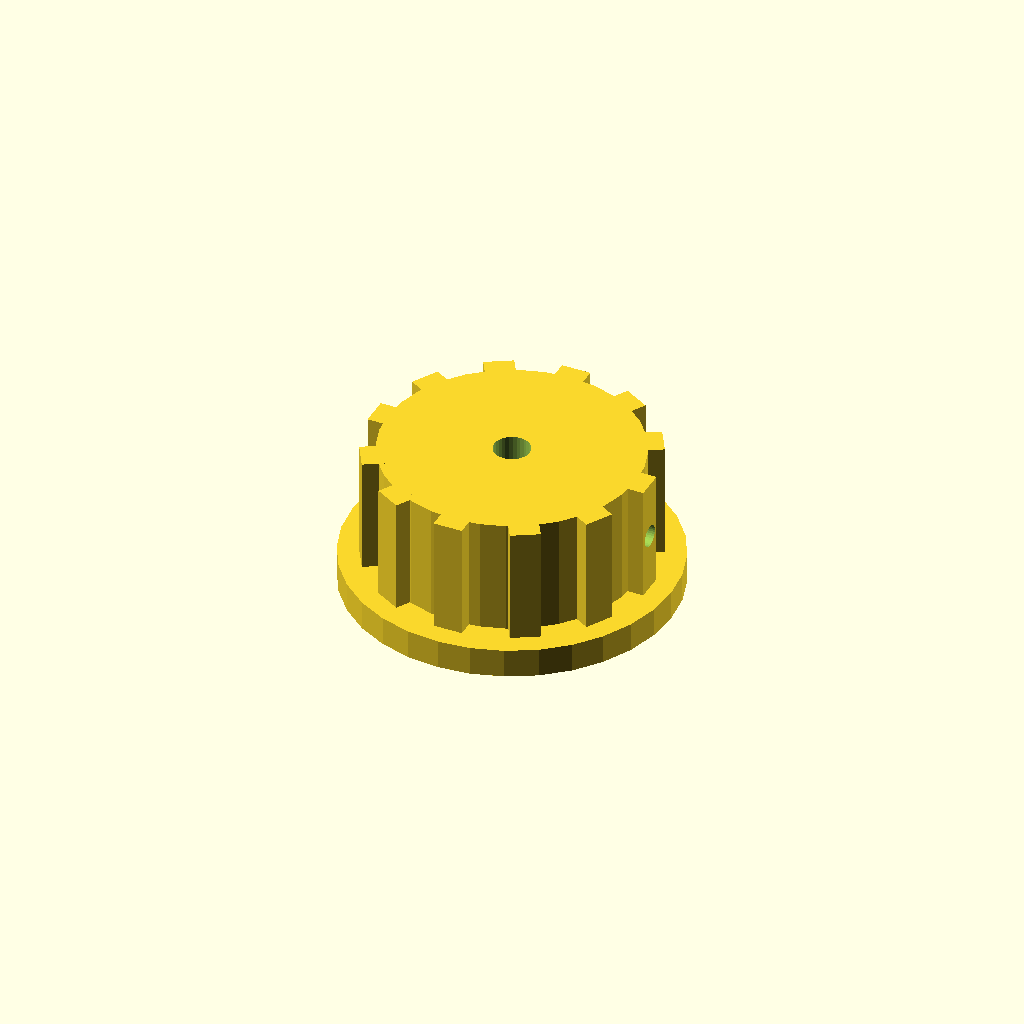
Cell 1 — every parameter at its default value.
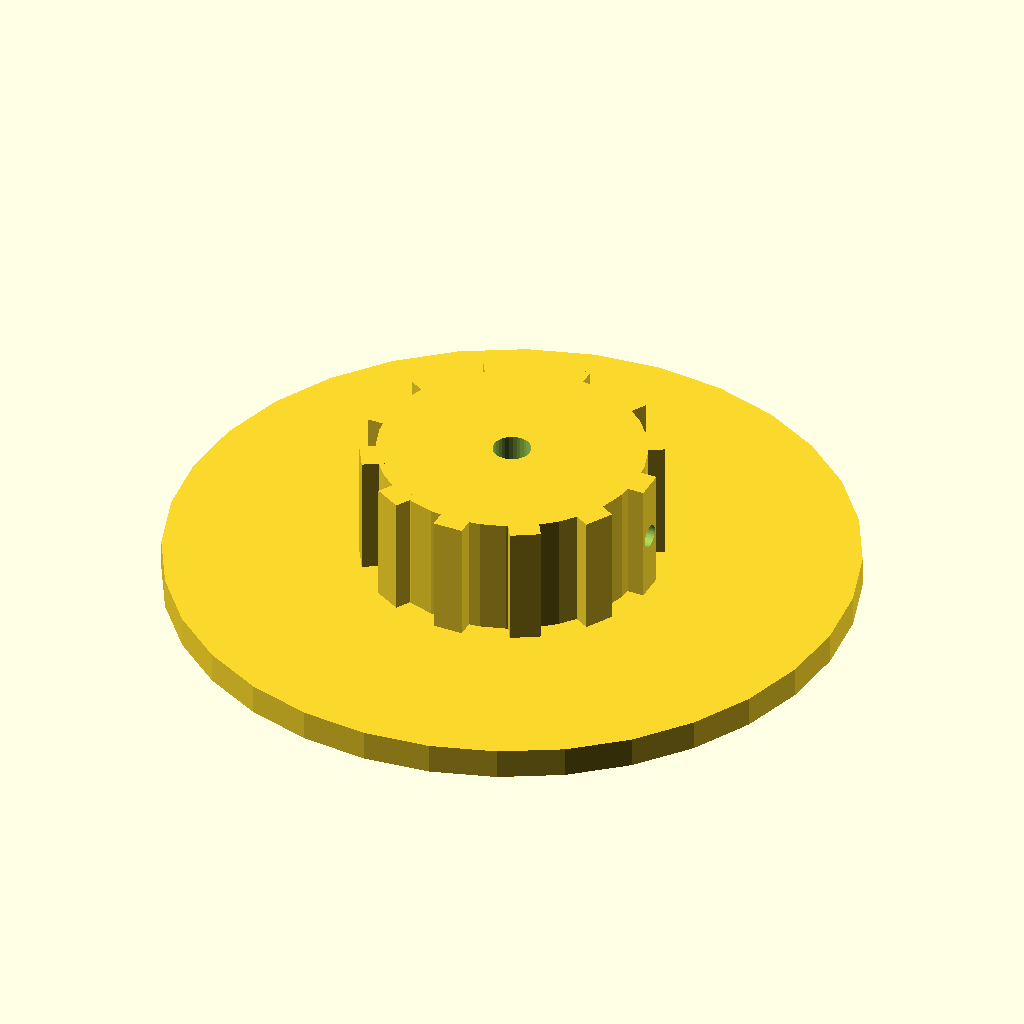
Cell 2: skirt_d = 90 (everything else at default).
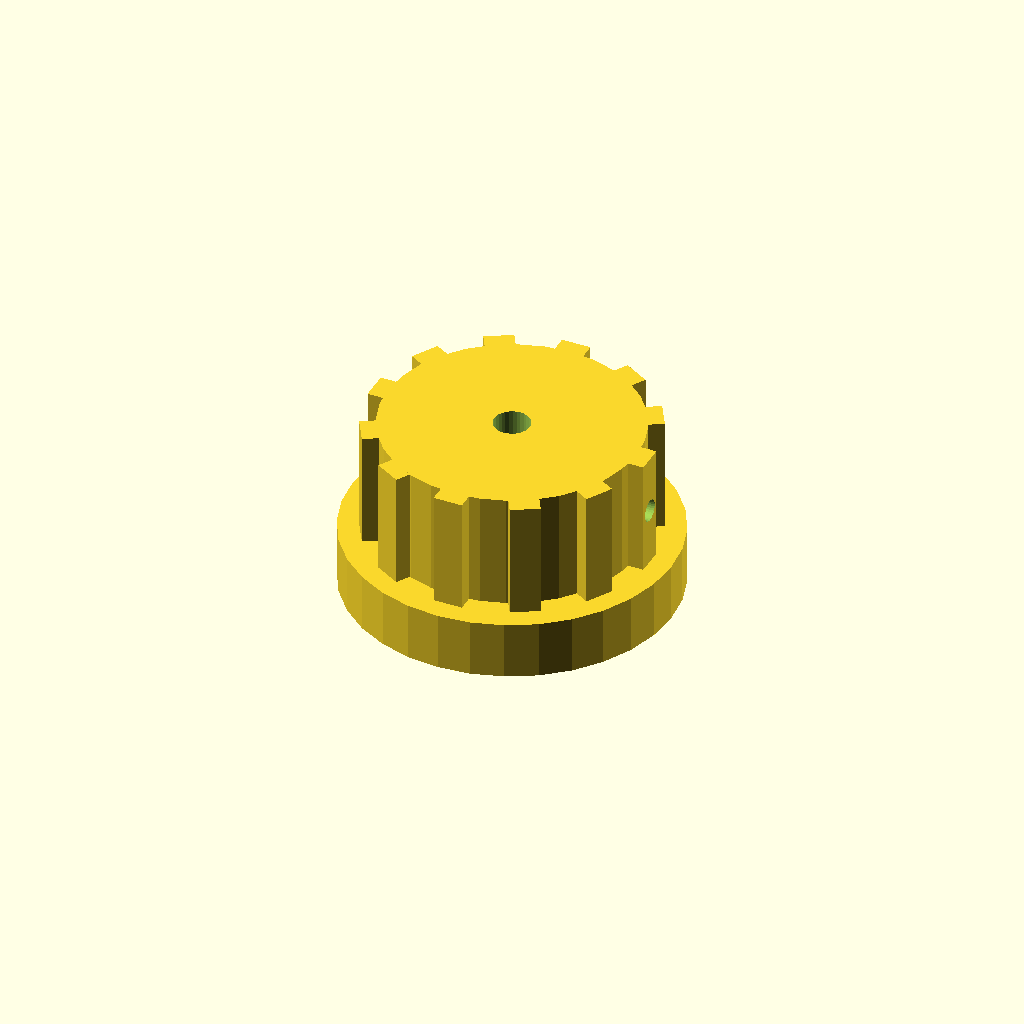
Cell 3 — skirt_t set to 8, the other parameters unchanged.
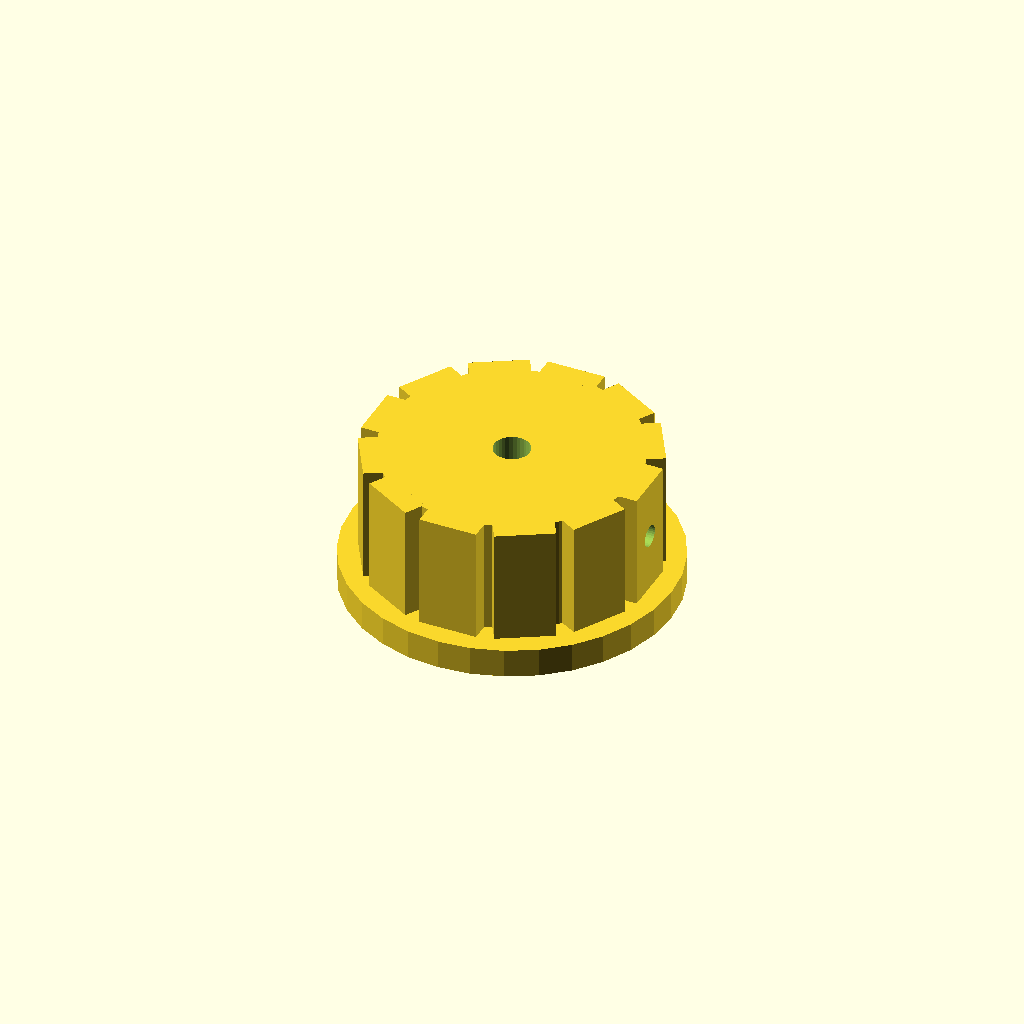
Cell 4: rib_w = 8 (everything else at default).
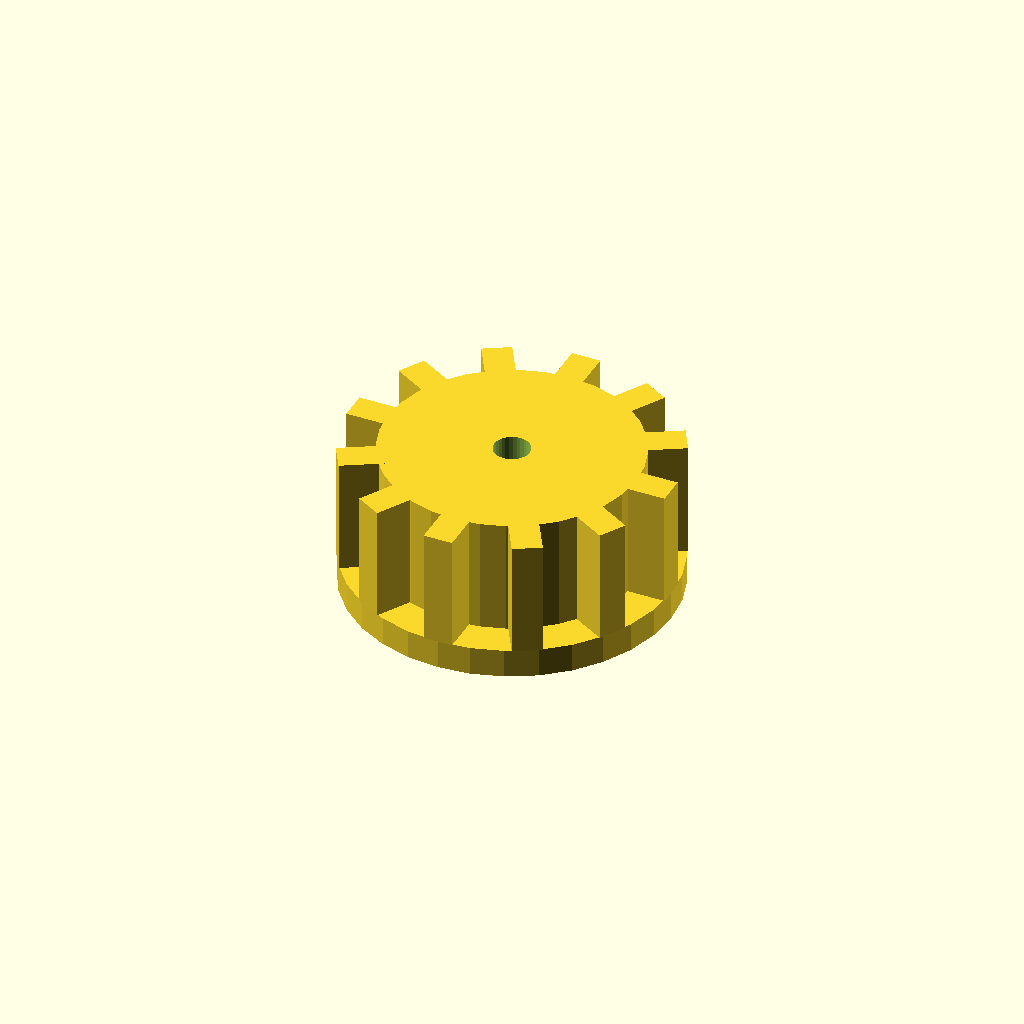
Cell 5: rib_out = 6 (everything else at default).
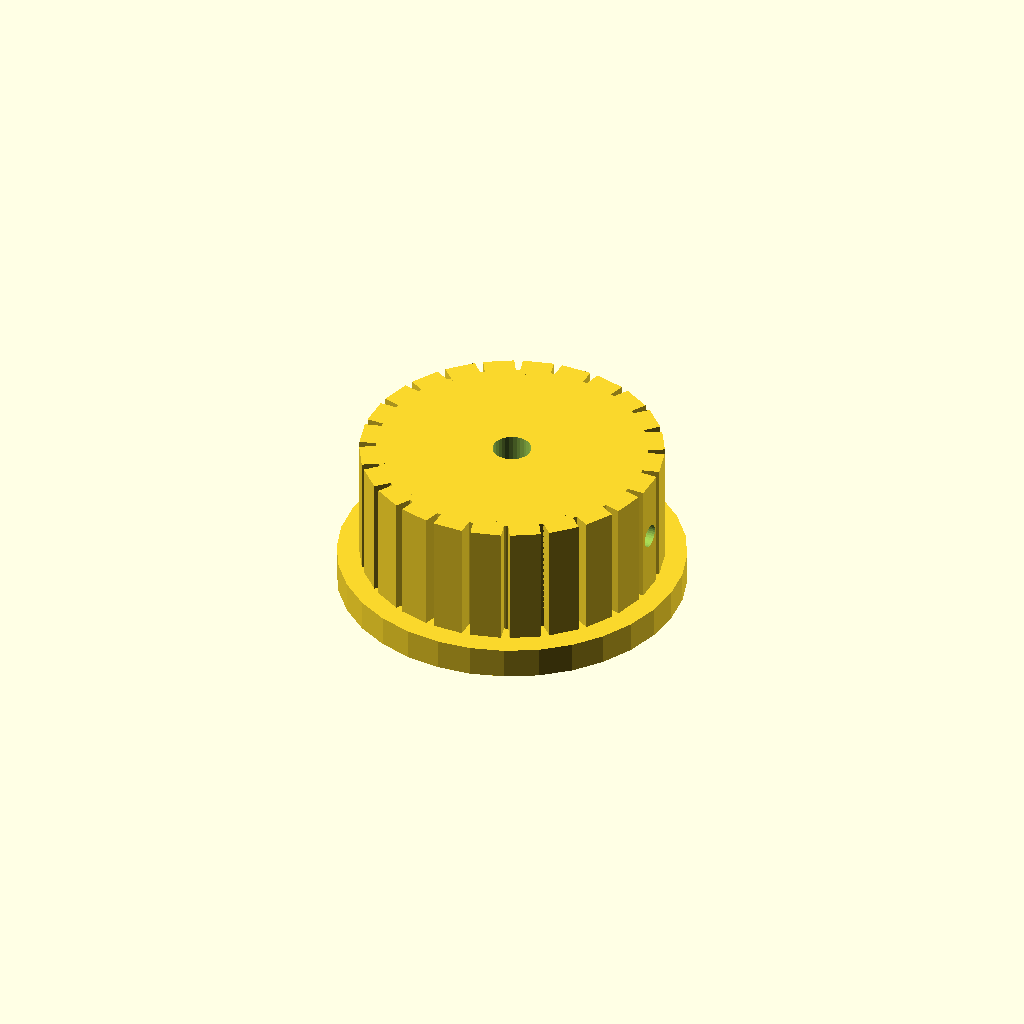
Cell 6: the same model with n_ribs = 24.
All cells are drawn from one camera (rotation 55°, 0°, 25°, orthographic, colour scheme Cornfield), so only the parameter changes between them.
The OpenSCAD source (optional_data/data/solid2/controlknob/part_0237.scad):
$fn = 32;

// ----------------------------------------------------------------------
// Control knob: skirt knob with grip ribs
// ----------------------------------------------------------------------

// --- parameters (mm) ---
skirt_d = 45;             // skirt diameter
skirt_t = 4;              // skirt thickness
rib_w = 4;                // grip rib width
rib_out = 3;              // grip rib radial protrusion
n_ribs = 12;              // number of grip ribs
knob_d = 35;              // knob body diameter
knob_h = 16;              // knob body height
bore_d = 5;               // shaft bore diameter
set_d = 3;                // set screw bore diameter

rib_step = 360 / n_ribs;  // rib angular step
total_h = skirt_t + knob_h;  // overall height

difference() {
  union() {
    translate([0, 0, skirt_t]) cylinder(h = knob_h, d = knob_d);
    cylinder(h = skirt_t, d = skirt_d);
    for (i = [0 : n_ribs - 1])
      rotate([0, 0, i * rib_step])
        translate([knob_d / 2 - 1, -rib_w / 2, skirt_t])
          cube([rib_out, rib_w, knob_h]);
  }
  translate([0, 0, skirt_t - 1]) cylinder(h = knob_h + 2, d = bore_d);
  translate([-1, 0, skirt_t + knob_h / 2]) rotate([0, 90, 0])
    cylinder(h = knob_d / 2 + bore_d / 2 + 2, d = set_d);
}
Customizer parameters (derived from the source; name, type, default, range or options):
skirt_d: number, default 45
skirt_t: number, default 4
rib_w: number, default 4
rib_out: number, default 3
n_ribs: number, default 12
knob_d: number, default 35
knob_h: number, default 16
bore_d: number, default 5
set_d: number, default 3
